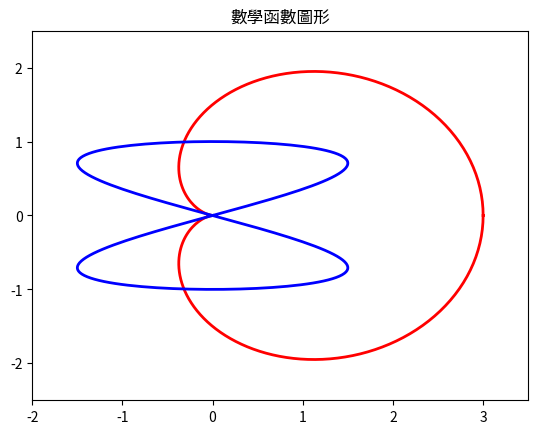

Write the Python code that produced this figure.
# -*- coding: utf-8 -*-
# 程式 13-7 (Python 3 Version)

import matplotlib.pyplot as plt
import numpy as np

a = 1.5
b = 1
degree = np.linspace(0, 2*np.pi, 200)
x1 = a * (1 + np.cos(degree)) * np.cos(degree)
y1 = a * (1 + np.cos(degree)) * np.sin(degree)

x2 = a * np.sin(2*degree)
y2 = b * np.sin(degree)

plt.xlim(-2, 3.5)
plt.ylim(-2.5, 2.5)
plt.plot(x1, y1, color='red', lw=2)
plt.plot(x2, y2, color='blue', lw=2)
plt.title("數學函數圖形")
plt.show()
